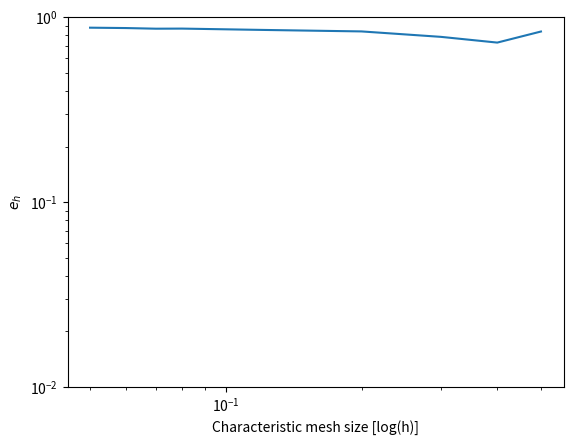

This chart was generated by the following Python code:
import matplotlib.pyplot as plt

errors = [0.879, 0.875, 0.868, 0.869, 0.855, 0.839, 0.784, 0.730, 0.838]
mesh_size = [0.05, 0.06, 0.07, 0.08, 0.12, 0.2, 0.3, 0.4, 0.5]

#p            #mz

#1594        #0.05  
#1149        #0.06
#852         #0.07
#649         #0.08
#331         #0.12
#123         #0.2
#74          #0.3
#41          #0.4
#41          #0.5

plt.loglog(mesh_size, errors)
plt.xlabel(f"Characteristic mesh size [log(h)]")
plt.ylabel(r"$e_h$")
plt.ylim(10**-2, 1)
plt.show()
